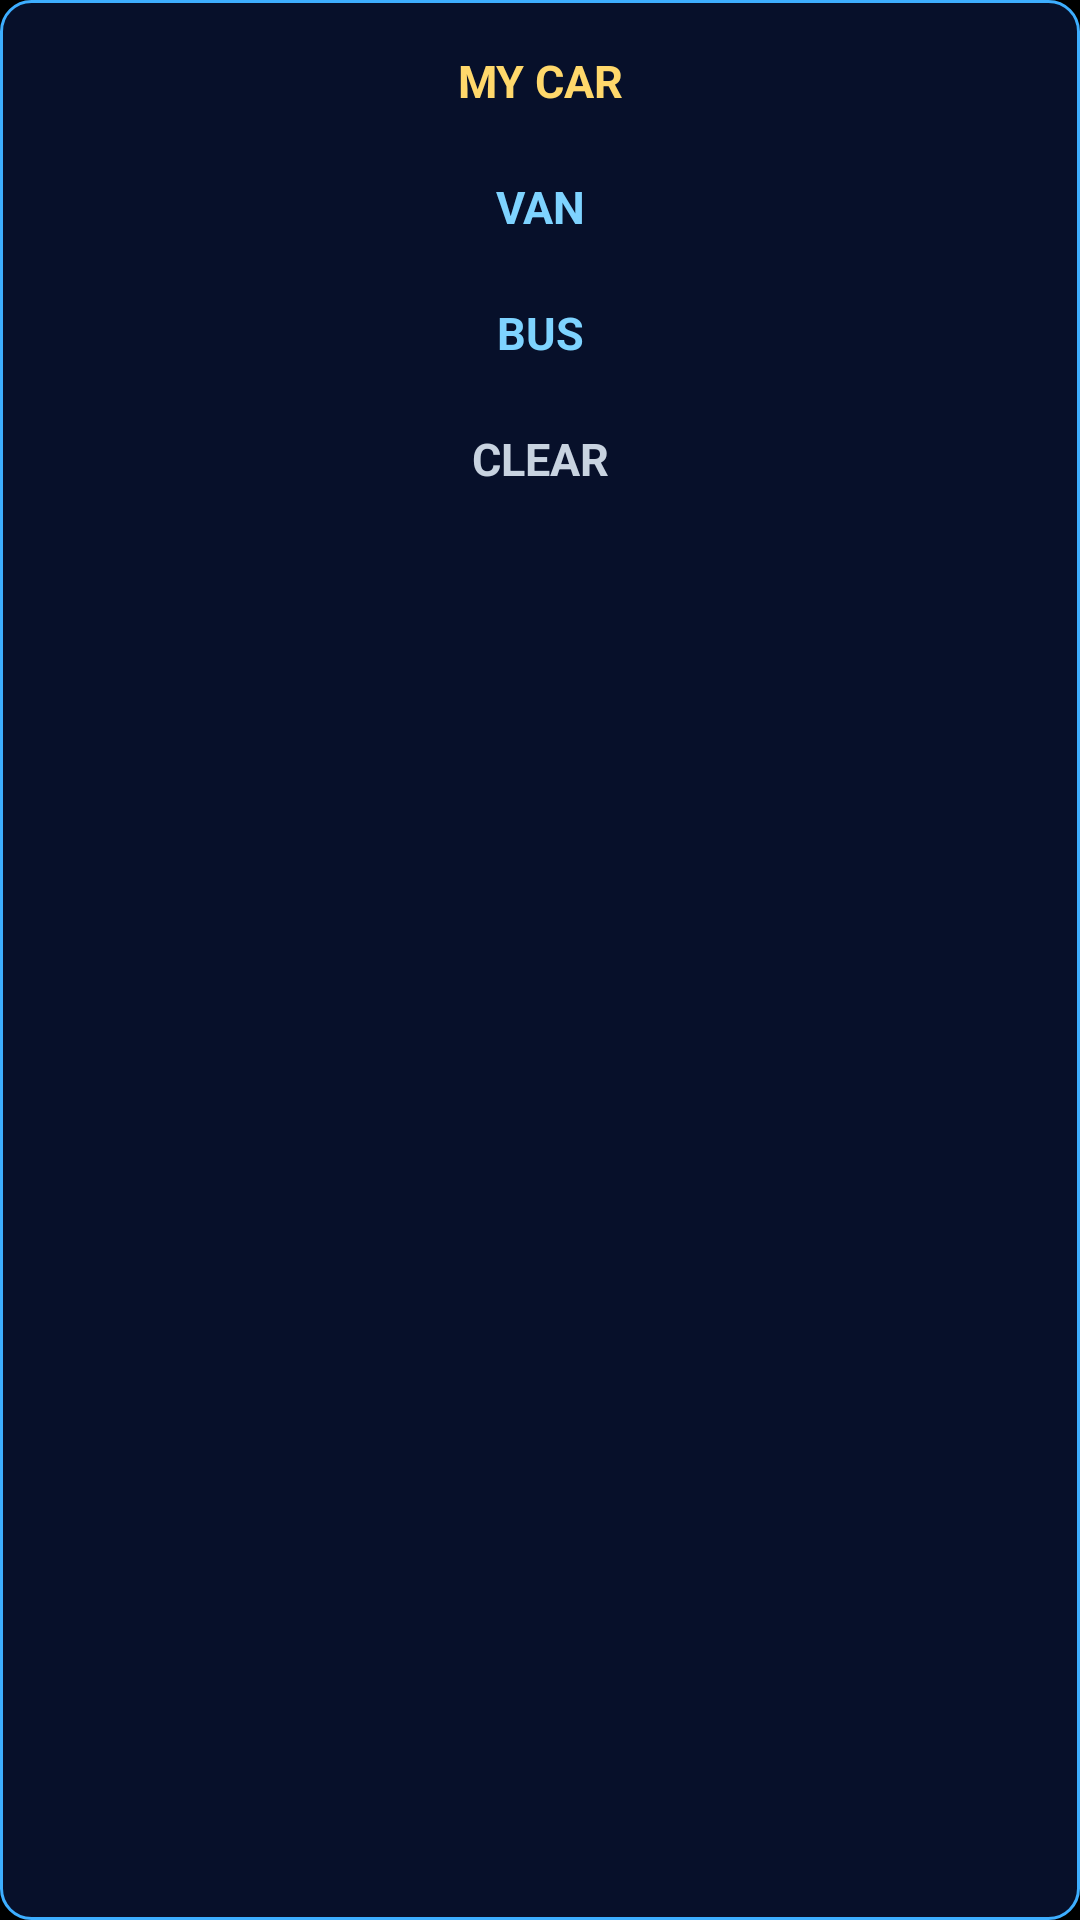

This screen was rendered from an Android layout file. Write that file and the resources it references.
<!-- AndroidManifest.xml: application theme Theme.CarListPRO -->
<!-- res/layout/popup_registry_category_menu.xml -->
<?xml version="1.0" encoding="utf-8"?>
<LinearLayout
    xmlns:android="http://schemas.android.com/apk/res/android"
    android:layout_width="180dp"
    android:layout_height="wrap_content"
    android:orientation="vertical"
    android:background="@drawable/bg_registry_popup_neon"
    android:padding="6dp">

    <TextView
        android:id="@+id/actionMyCar"
        android:layout_width="match_parent"
        android:layout_height="42dp"
        android:gravity="center"
        android:text="MY CAR"
        android:textColor="#FFD86B"
        android:textStyle="bold"
        android:textSize="15sp"
        android:paddingStart="14dp"
        android:paddingEnd="14dp" />

    <TextView
        android:id="@+id/actionVan"
        android:layout_width="match_parent"
        android:layout_height="42dp"
        android:gravity="center"
        android:text="VAN"
        android:textColor="#7ED3FF"
        android:textStyle="bold"
        android:textSize="15sp"
        android:paddingStart="14dp"
        android:paddingEnd="14dp" />

    <TextView
        android:id="@+id/actionBus"
        android:layout_width="match_parent"
        android:layout_height="42dp"
        android:gravity="center"
        android:text="BUS"
        android:textColor="#7ED3FF"
        android:textStyle="bold"
        android:textSize="15sp"
        android:paddingStart="14dp"
        android:paddingEnd="14dp" />

    <TextView
        android:id="@+id/actionClear"
        android:layout_width="match_parent"
        android:layout_height="42dp"
        android:gravity="center"
        android:text="CLEAR"
        android:textColor="#C8D3E0"
        android:textStyle="bold"
        android:textSize="15sp"
        android:paddingStart="14dp"
        android:paddingEnd="14dp" />

</LinearLayout>
<!-- resources referenced by this layout -->
<resources>
  <!-- drawable bg_registry_popup_neon (drawable) -->
  <shape xmlns:android="http://schemas.android.com/apk/res/android">
      <solid android:color="#07102A" />
      <stroke
          android:width="1dp"
          android:color="#3DAEFF" />
      <corners android:radius="10dp" />
  </shape>
  <style name="Theme.CarListPRO" parent="Theme.MaterialComponents.Light.NoActionBar">
          <item name="android:windowBackground">@android:color/black</item>
          <item name="android:statusBarColor">@android:color/black</item>
          <item name="android:navigationBarColor">@android:color/black</item>
  
          <item name="popupMenuStyle">@style/CarListPopupMenu</item>
          <item name="android:popupMenuStyle">@style/CarListPopupMenu</item>
      </style>
  <style name="CarListPopupMenu" parent="Widget.AppCompat.PopupMenu">
          <item name="android:popupBackground">#0c1b1f</item>
          <item name="android:itemTextAppearance">@style/CarListPopupMenuItemText</item>
          <item name="itemTextAppearance">@style/CarListPopupMenuItemText</item>
      </style>
  <style name="CarListPopupMenuItemText" parent="TextAppearance.AppCompat.Widget.PopupMenu.Large">
          <item name="android:textColor">#FFFFFFFF</item>
      </style>
</resources>
